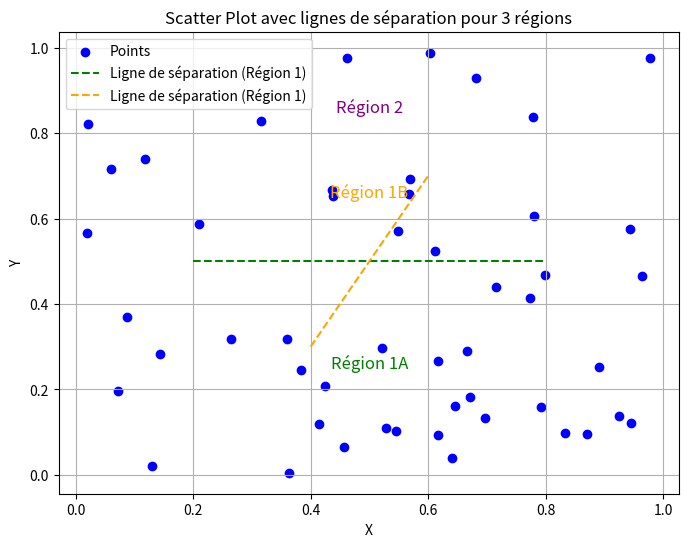

This figure's Python source:
import matplotlib.pyplot as plt
import numpy as np

# Générer des données aléatoires pour le scatter plot
np.random.seed(0)
x = np.random.rand(50)
y = np.random.rand(50)

# Définir la première ligne de séparation pour la région 1
x_line_1 = np.linspace(0.2, 0.8, 100)
y_line_1 = 0.5 * np.ones_like(x_line_1)  # Séparation au niveau de y=0.5 dans la région 1

# Définir la deuxième ligne de séparation pour la région 1
x_line_2 = np.linspace(0.4, 0.6, 100)
y_line_2 = np.linspace(0.3, 0.7, 100)

# Créer le scatter plot
plt.figure(figsize=(8, 6))
plt.scatter(x, y, color='blue', label='Points')

# Ajouter la première ligne de séparation pour la région 1
plt.plot(x_line_1, y_line_1, color='green', linestyle='--', label='Ligne de séparation (Région 1)')

# Ajouter la deuxième ligne de séparation pour la région 1
plt.plot(x_line_2, y_line_2, color='orange', linestyle='--', label='Ligne de séparation (Région 1)')

# Ajouter des labels pour les régions
plt.text(0.5, 0.25, 'Région 1A', fontsize=12, color='green', ha='center')
plt.text(0.5, 0.65, 'Région 1B', fontsize=12, color='orange', ha='center')
plt.text(0.5, 0.85, 'Région 2', fontsize=12, color='purple', ha='center')

# Ajouter les légendes et les titres
plt.legend()
plt.title('Scatter Plot avec lignes de séparation pour 3 régions')
plt.xlabel('X')
plt.ylabel('Y')
plt.grid(True)

# Afficher le plot
plt.show()
